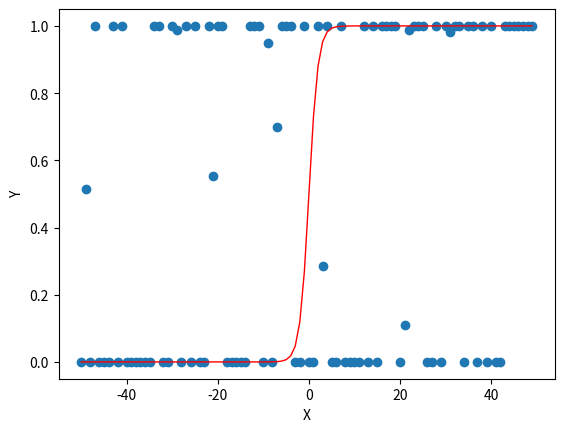

Reproduce this figure in Python.
import matplotlib.pyplot as plt
import numpy as np

x = np.arange(-50, 50)
delta = np.random.uniform(-100,100, size=(100,))
#y = x + delta
y = 1/(1+np.exp(-x+delta))

y2 = 1/(1+np.exp(-x))

plt.figure("Logistična regresija")
plt.subplot(111)
plt.xlabel("X")
plt.ylabel("Y")
plt.scatter(x, y)
plt.plot(x, y2, linewidth=1, color='r')

plt.savefig("logistic_regression.png")
